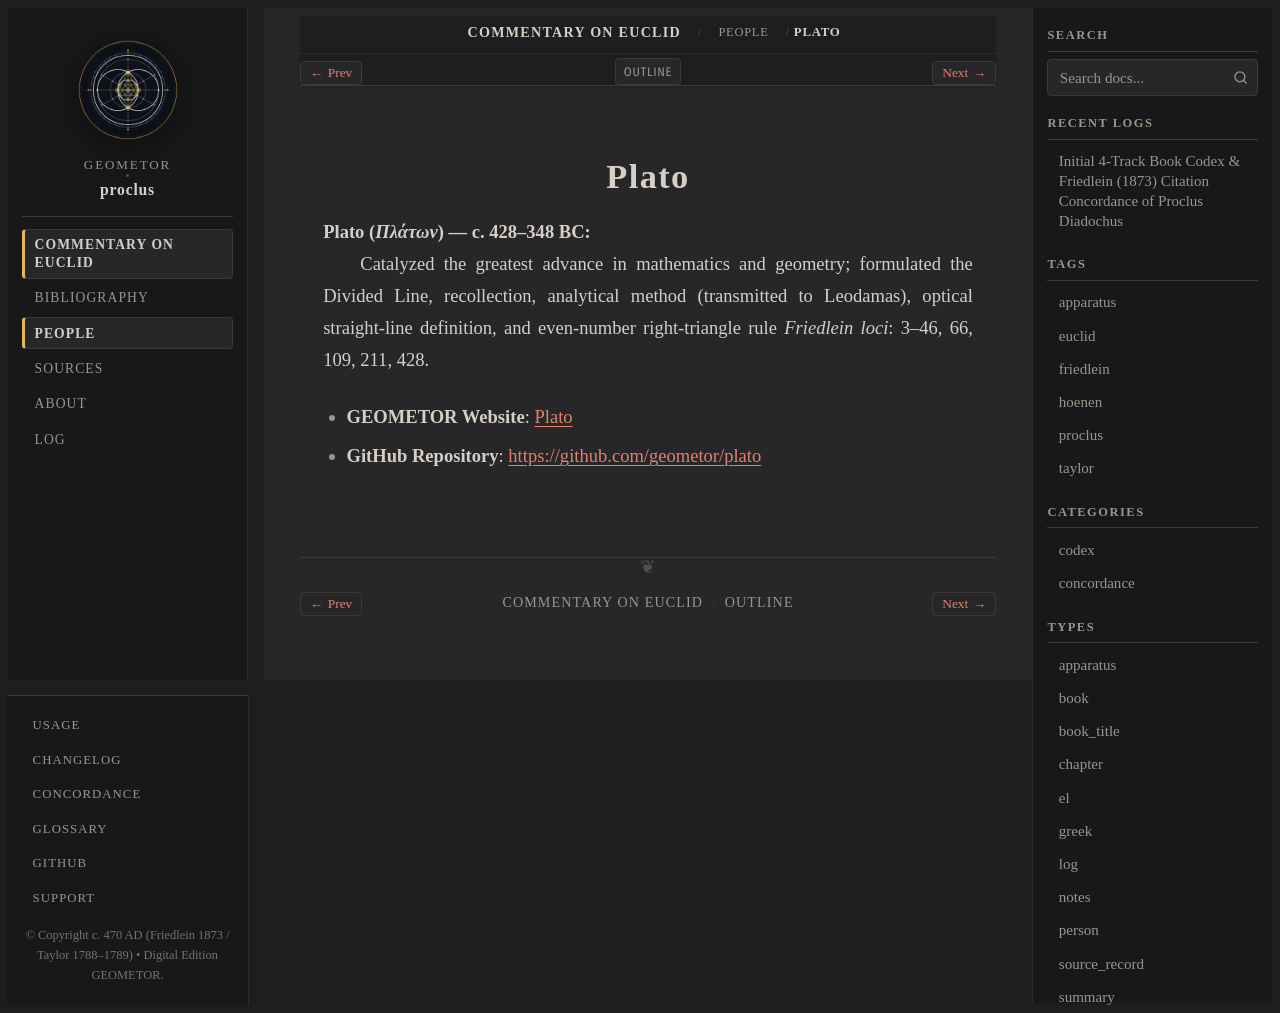

repository: geometor/proclus · page: in_euclidem/people/plato.html · generator: sphinx

:type: person
:layout: book
:lifespan: Πλάτων
:site_url: https://geometor.github.io/plato/
:github_url: https://github.com/geometor/plato
:excerpt: Plato (Πλάτων) — c. 428–348 BC

.. _person-plato:

Plato
=====

**Plato** (*Πλάτων*) — c. 428–348 BC
  Catalyzed the greatest advance in mathematics and geometry; formulated the Divided Line, recollection, analytical method (transmitted to Leodamas), optical straight-line definition, and even-number right-triangle rule
  *Friedlein loci*: 3–46, 66, 109, 211, 428.

* **GEOMETOR Website**: `Plato <https://geometor.github.io/plato/>`_
* **GitHub Repository**: `https://github.com/geometor/plato <https://github.com/geometor/plato>`_
